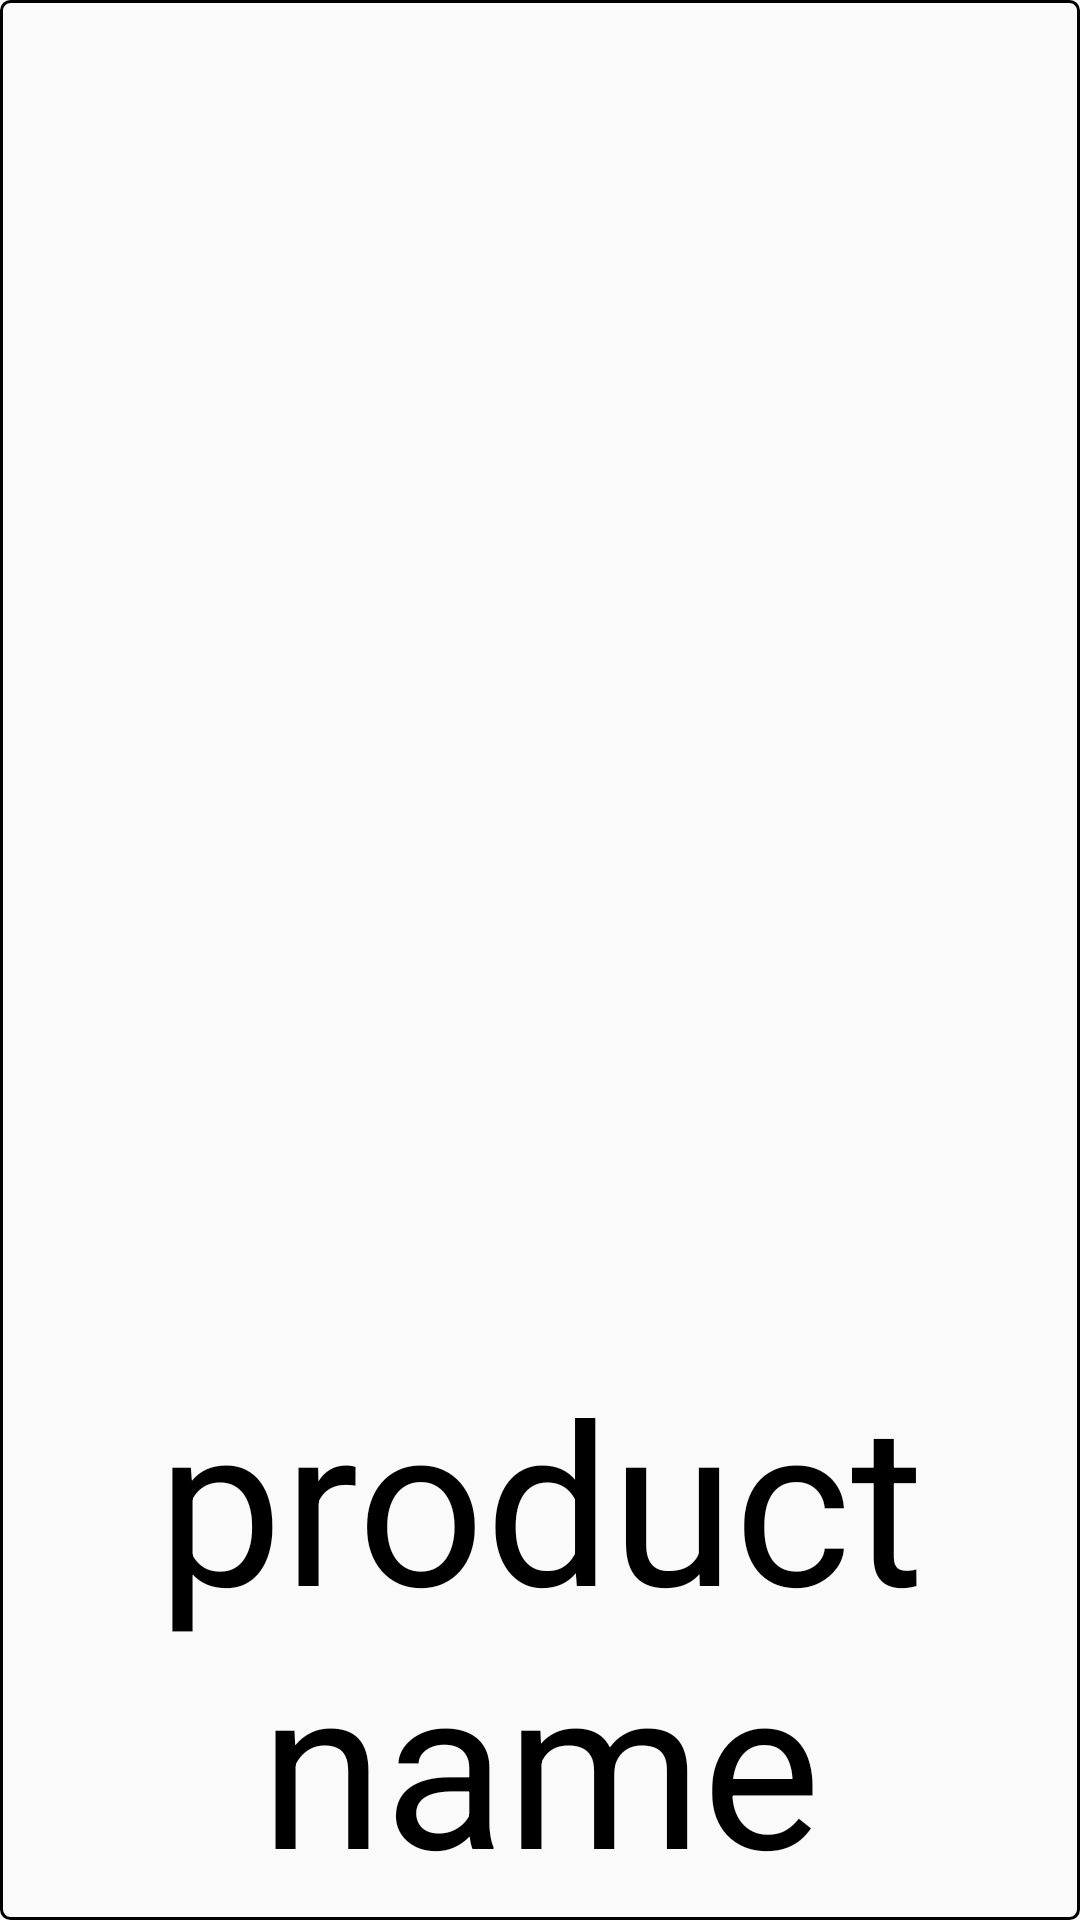

The Android layout XML behind this screen, and the referenced resources:
<!-- AndroidManifest.xml: application theme AppTheme -->
<!-- res/layout/catselection.xml -->
<?xml version="1.0" encoding="utf-8"?>
<LinearLayout
    xmlns:android="http://schemas.android.com/apk/res/android"
    android:layout_width="100dp"
    android:layout_height="120dp"
    android:background="@drawable/addphotobackbg"
    android:layout_marginStart="2dp"
    android:layout_marginEnd="2dp"
    android:orientation="vertical">
    <LinearLayout
        android:layout_width="match_parent"
        android:layout_height="match_parent"
        android:orientation="vertical"
        android:layout_marginEnd="1dp"
        android:layout_marginStart="1dp"
        android:layout_marginTop="1dp"
        android:layout_marginBottom="1dp"
        android:id="@+id/catfull">
    <ImageView
        android:id="@+id/catimg"
        android:layout_width="match_parent"
        android:layout_height="match_parent"
        android:layout_marginTop="5dp"
        android:layout_marginBottom="2dp"
        android:layout_weight="0.3"
        android:layout_marginStart="3dp"
        android:layout_marginEnd="3dp"/>
    <TextView
        android:id="@+id/catname"
        android:layout_width="match_parent"
        android:layout_height="match_parent"
        android:layout_weight="0.7"
        android:text="product name"
        android:textAlignment="center"
        android:layout_marginStart="2dp"
        android:layout_marginBottom="2dp"
        android:layout_marginEnd="2dp"
        android:layout_marginTop="2dp"
        android:autoSizeTextType="uniform"
        android:textColor="#000"/>

    </LinearLayout>

</LinearLayout>
<!-- resources referenced by this layout -->
<resources>
  <!-- drawable addphotobackbg (drawable) -->
  <?xml version="1.0" encoding="utf-8"?>
  <shape xmlns:android="http://schemas.android.com/apk/res/android"
      android:shape="rectangle">
      <size
          android:width="30sp"
          android:height="40sp"/>
  
      <corners
          android:radius="3sp"
          />
      <stroke
          android:color="#000"
          android:width="1dp"/>
  
  
  </shape>
  <style name="AppTheme" parent="Theme.AppCompat.Light.DarkActionBar">
  
          
          <item name="colorPrimary">@color/colorPrimary</item>
          <item name="colorPrimaryDark">@color/colorPrimaryDark</item>
          <item name="colorAccent">@color/colorAccent</item>
      </style>
  <color name="colorPrimary">#2F2F7F</color>
  <color name="colorPrimaryDark">#2F2F7F</color>
  <color name="colorAccent">#03DAC5</color>
</resources>
